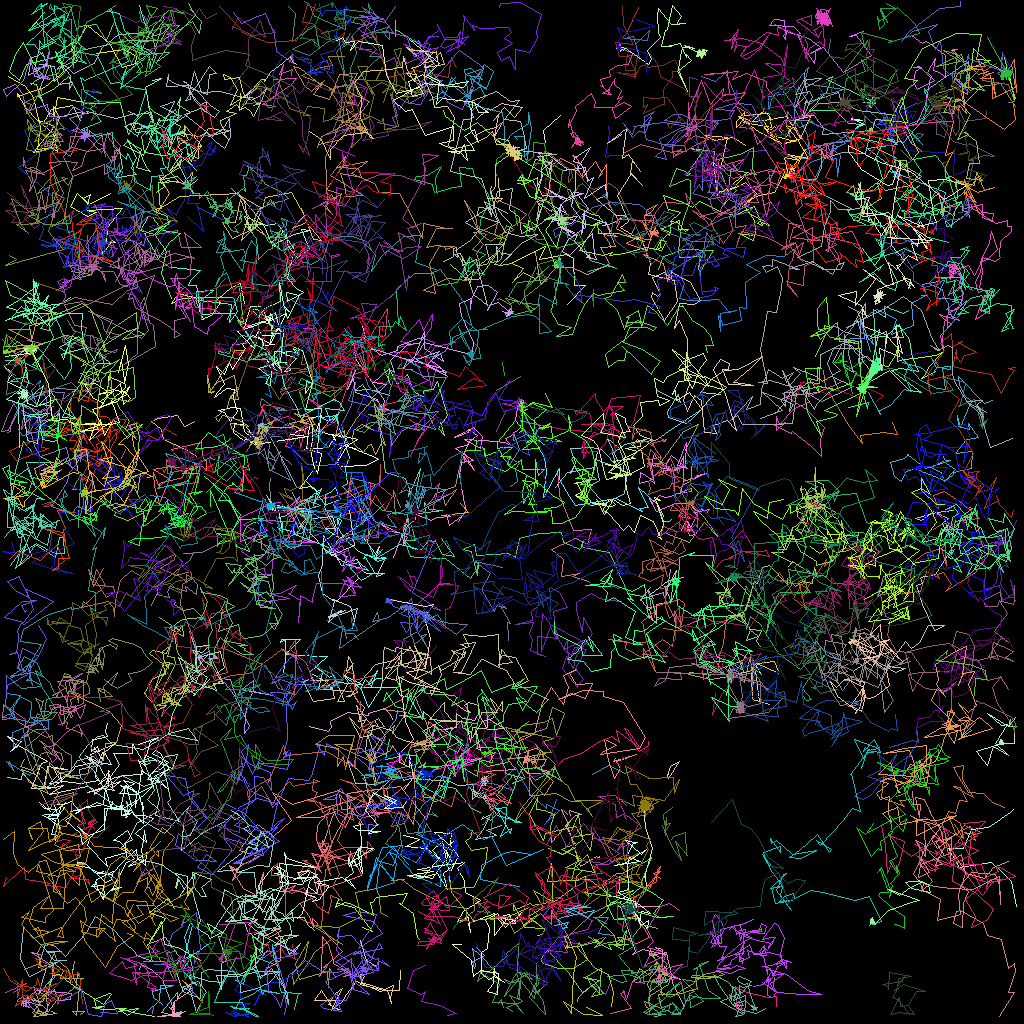

Source data for this figure (header and first rows):
traj_idx, frame, x, y, z
29, 0, 92.28, 78.76, 0.0
65, 0, 107.8, 47.8, 0.0
82, 0, 12.61, 64.77, 0.0
91, 0, 81.27, 77.52, 0.0
101, 0, 114.9, 94.2, 0.0
113, 0, 48.91, 116.1, 0.0
25, 0, 6.071, 68.65, 0.0
25, 1, 6.61, 65.45, 0.0
305, 1, 7.672, 120.8, 0.0
17, 0, 1.852, 44.17, 0.0
17, 1, 5.098, 42.84, 0.0
17, 2, 3.432, 42.48, 0.0
147, 0, 4.523, 35.54, 0.0
147, 1, 3.994, 35.13, 0.0
147, 2, 7.709, 36.36, 0.0
138, 0, 48.11, 62.78, 0.0
138, 1, 45.96, 64.92, 0.0
138, 2, 46, 66.91, 0.0
307, 2, 25.84, 59.88, 0.0
64, 0, 34.52, 44.48, 0.0
64, 1, 34.98, 46.17, 0.0
64, 3, 32.97, 44.04, 0.0
145, 0, 107.8, 48.75, 0.0
145, 1, 108.3, 50.98, 0.0
145, 2, 108.5, 50.3, 0.0
145, 3, 106, 50.91, 0.0
32, 0, 49.41, 2.444, 0.0
32, 1, 49.33, 4.492, 0.0
32, 2, 49.35, 3.611, 0.0
32, 4, 52.98, 5.861, 0.0
112, 0, 45.02, 117.5, 0.0
112, 1, 45.75, 119.9, 0.0
112, 3, 46.97, 120.8, 0.0
112, 4, 47.22, 121.2, 0.0
44, 0, 78.61, 19.41, 0.0
44, 1, 76.27, 19.43, 0.0
44, 2, 75.63, 19.66, 0.0
44, 3, 76.1, 16.59, 0.0
44, 4, 76.04, 15.74, 0.0
114, 0, 33.58, 117.6, 0.0
114, 1, 33.21, 118.2, 0.0
114, 2, 32.17, 117.6, 0.0
114, 3, 33.8, 114.1, 0.0
114, 4, 34.98, 115, 0.0
119, 0, 76.37, 122.5, 0.0
119, 1, 75.58, 124.2, 0.0
119, 2, 75.54, 124.1, 0.0
119, 3, 75.1, 123.8, 0.0
119, 4, 73.93, 122.9, 0.0
317, 4, 120, 28.38, 0.0
319, 4, 81.91, 74.18, 0.0
39, 0, 111.2, 14.63, 0.0
39, 1, 111.2, 15.29, 0.0
39, 2, 112.9, 16.49, 0.0
39, 3, 111.9, 16.01, 0.0
39, 5, 115, 17.13, 0.0
27, 0, 114.7, 27.77, 0.0
27, 1, 115.8, 25.44, 0.0
27, 2, 115.1, 24.25, 0.0
27, 3, 112.9, 22.64, 0.0
... 23,857 more rows
